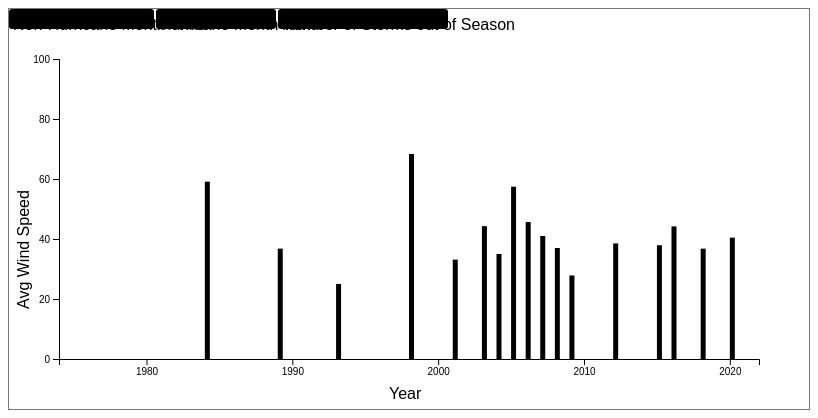
D3 v5 page, settled after 360 driven frames (6 s of simulated time); the page loaded 1 data file(s).


// ── viz.js
var svg = d3.select('svg');
var width = +svg.attr('width');
var height = +svg.attr('height');


var padding = {t: 50, r: 50, b: 50, l: 50};

var chartWidth = width - padding.l - padding.r;
var chartHeight = height - padding.t - padding.b;

var myYear = [];
var stormCount = []; 
var avgWind = [];

var test1 = [];
var test2 = [];
var test3 = [];

var monthCount = [];
var monthList = [];
var nameList = [];

var chartG = svg.append('g').attr('transform', 'translate('+[padding.l, chartHeight]+')');

function onCategoryChanged(value) {
	var select = d3.select('#categorySelect').node();
	var category = select.options[select.selectedIndex].value;
	updateChart(category);
}

d3.selectAll('.filter')
    .on('click', function(){
        
        d3.select('.filter.selected').classed('selected', false);
        var clicked = d3.select(this);
        
        clicked.classed('selected', true);
	
		
		
		chartG.selectAll('rect').remove();
        updateChart(clicked.attr('value'));
		
    });

function dataNonHurr(row) {

	svg.selectAll('bar').remove();
	storms.forEach(element => {

		if(element.month == "1" || element.month == "2" || element.month == "3" || element.month == "4" || element.month == "5" || element.month == "12" ){

			test3[element.year] = 0;

			test1[element.year] = 0;
			test2[element.year] = 0;
		}
	});

	storms.forEach(element => {
		if(element.month == "1" || element.month == "2" || element.month == "3" || element.month == "4" || element.month == "5" || element.month == "12" ){

		test3[element.year] = parseInt(element.year,10)

		test1[element.year] += parseInt(element.wind,10); 
		test2[element.year] += 1;
		}
	});

	for (x in test1){
		if (x === "undefined" || test1[x] === "NaN"){
			delete test1[x];
		} else {
			test1[x] = test1[x]/test2[x];
		}
	}
	
}
function dataHurr(row) {


	svg.selectAll('bar').remove();
	storms.forEach(element => {

		if(element.month == "6" || element.month == "7" || element.month == "8" || element.month == "9" || element.month == "10" || element.month == "11" ){

			myYear[element.year] = 0;
			stormCount[element.year] = 0;
			avgWind[element.year] = 0;
		}
	});

	storms.forEach(element => {
		if(element.month == "6" || element.month == "7" || element.month == "8" || element.month == "9" || element.month == "10" || element.month == "11" ){

		myYear[element.year] = parseInt(element.year,10)
		stormCount[element.year] += 1;
		avgWind[element.year] += parseInt(element.wind,10);

		}
	});
	

	// Find average wind speed by avgWind/stormCount

	for (x in avgWind) {
		if (x === "undefined" || avgWind[x] === "NaN"){
			delete avgWind[x];
		} else {
			avgWind[x] = avgWind[x]/stormCount[x];
		}
	}
}

function monthData(row) {
	svg.selectAll('bar').remove();
	storms.forEach(element => {

		if(element.month == "1" || element.month == "2" || element.month == "3" || element.month == "4" || element.month == "5" || element.month == "12" ){
			myYear[element.year] = 0;
			monthCount[element.year] = 0;
			nameList[element.name] = 0;
		}
	});
	
	storms.forEach(element => {
		if(element.month == "1" || element.month == "2" || element.month == "3" || element.month == "4" || element.month == "5" || element.month == "12" ){
			myYear[element.year] = parseInt(element.year,10)
			monthCount[element.year] += 1;
			nameList[element.name] = element.year;
		}
	});

	var temp = [];
	for (x in nameList) {
		temp[nameList[x]] =0 ;
	}

	for (x in nameList) {
		temp[nameList[x]] +=1 ;
	}

	for (x in monthCount) {
		monthCount[x] = monthCount[x]
	}
	monthCount = temp;

}

d3.csv('storms.csv').then(function(i_storms_dataset) {

	storms = i_storms_dataset;

	xScale = d3.scaleLinear()
	.domain([1974, 2022])
	.range([0, chartWidth]);

	yScale = d3.scaleLinear()
	.domain([0, 100])
	.range([0, (height - chartWidth)]);

	formatWind = function(d) {
		return d;
	}

	formatYear = function(d) {
		return d;
	}

	scaleWind = function(d) {
		return (height - padding.b) - d;
	}

	svg.append('g')
	.attr('class', 'xaxis')
	.attr('transform', 'translate('+[padding.l, height - padding.t]+')')
	.call(d3.axisBottom(xScale).ticks(6).tickFormat(formatYear));

	svg.append('g')
	.attr('class', 'yaxis')
	.attr('transform', 'translate('+[padding.l, height - padding.b]+')')
	.call(d3.axisLeft(yScale).ticks(6).tickFormat(formatWind));

	svg.append("text").attr('class', 'xlabel').attr("x",(width/2)-20).attr("y",height-10).text("X");
	svg.append("text").attr('class', 'ylabel').attr("x",-300).attr("y",(height/2)-180).text("Y").attr('transform', 'rotate(-90)');

	updateChart('non-hurr');
});

function updateChart(key) {
	
	if (key === 'non-hurr'){
		dataNonHurr(storms);

		svg.selectAll('.xaxis').call(d3.axisBottom(xScale).ticks(6).tickFormat(formatYear));
		svg.selectAll('.yaxis').call(d3.axisLeft(yScale).ticks(6).tickFormat(formatWind));

		svg.selectAll('.xlabel').text("Year");
		svg.selectAll('.ylabel').text("Avg Wind Speed");

		
		for(x in test1){
			chartG.append('rect')
			.attr('class','bar')
			.attr('height',function(d) {return Math.abs(yScale(test1[x]))})
			.attr('width',5)
			.attr('y', function(d) {return yScale(test1[x]) + 50})
			.attr('x', function(d) {return xScale(test3[x])});
		}
	} else if (key === 'hurr'){
		dataHurr(storms);
	

		svg.selectAll('.xaxis').call(d3.axisBottom(xScale).ticks(6).tickFormat(formatYear));
		svg.selectAll('.yaxis').call(d3.axisLeft(yScale).ticks(6).tickFormat(formatWind));

		svg.selectAll('.xlabel').text("Year");
		svg.selectAll('.ylabel').text("Avg wind speed");

		
		for(x in avgWind){
			chartG.append('rect')
			.attr('class','bar')
			.attr('height',function(d) {return Math.abs(yScale(avgWind[x]))})
			.attr('width',5)
			.attr('y', function(d) {return yScale(avgWind[x]) + 50})
			.attr('x', function(d) {return xScale(myYear[x])});
		}
	} else {
		monthData(storms);

		monthYscale = d3.scaleLinear()
		.domain([0, 4])
		.range([0, (height - chartWidth)]);

		svg.selectAll('.xaxis').call(d3.axisBottom(xScale).ticks(6).tickFormat(formatYear));
		svg.selectAll('.yaxis').call(d3.axisLeft(monthYscale).ticks(4));

		svg.selectAll('.xlabel').text("Year");
		svg.selectAll('.ylabel').text("Number of out of season storms");


		for(x in monthCount){
			chartG.append('rect')
			.attr('class','bar')
			.attr('height',function(d) {return Math.abs(monthYscale(monthCount[x]))})
			.attr('width',5)
			.attr('y', function(d) {return monthYscale(monthCount[x]) + 50})
			.attr('x', function(d) {return xScale(myYear[x])});
		}
	}


}

### data: storms.csv
name, year, month, day, hour, lat, long, status, category, wind, pressure, ts_diameter, hu_diameter
Amy, 1975, 6, 27, 0, 27.5, -79, tropical depression, -1, 25, 1013, NA, NA
Amy, 1975, 6, 27, 6, 28.5, -79, tropical depression, -1, 25, 1013, NA, NA
Amy, 1975, 6, 27, 12, 29.5, -79, tropical depression, -1, 25, 1013, NA, NA
Amy, 1975, 6, 27, 18, 30.5, -79, tropical depression, -1, 25, 1013, NA, NA
Amy, 1975, 6, 28, 0, 31.5, -78.8, tropical depression, -1, 25, 1012, NA, NA
Amy, 1975, 6, 28, 6, 32.4, -78.7, tropical depression, -1, 25, 1012, NA, NA
Amy, 1975, 6, 28, 12, 33.3, -78, tropical depression, -1, 25, 1011, NA, NA
Amy, 1975, 6, 28, 18, 34, -77, tropical depression, -1, 30, 1006, NA, NA
Amy, 1975, 6, 29, 0, 34.4, -75.8, tropical storm, 0, 35, 1004, NA, NA
Amy, 1975, 6, 29, 6, 34, -74.8, tropical storm, 0, 40, 1002, NA, NA
Amy, 1975, 6, 29, 12, 33.8, -73.8, tropical storm, 0, 45, 1000, NA, NA
Amy, 1975, 6, 29, 18, 33.8, -72.8, tropical storm, 0, 50, 998, NA, NA
Amy, 1975, 6, 30, 0, 34.3, -71.6, tropical storm, 0, 50, 998, NA, NA
Amy, 1975, 6, 30, 6, 35.6, -70.8, tropical storm, 0, 55, 998, NA, NA
Amy, 1975, 6, 30, 12, 35.9, -70.5, tropical storm, 0, 60, 987, NA, NA
Amy, 1975, 6, 30, 18, 36.2, -70.2, tropical storm, 0, 60, 987, NA, NA
Amy, 1975, 7, 1, 0, 36.2, -69.8, tropical storm, 0, 60, 984, NA, NA
Amy, 1975, 7, 1, 6, 36.2, -69.4, tropical storm, 0, 60, 984, NA, NA
Amy, 1975, 7, 1, 12, 36.2, -68.3, tropical storm, 0, 60, 984, NA, NA
Amy, 1975, 7, 1, 18, 36.7, -67.2, tropical storm, 0, 60, 984, NA, NA
Amy, 1975, 7, 2, 0, 37.4, -66.7, tropical storm, 0, 60, 984, NA, NA
Amy, 1975, 7, 2, 6, 37.3, -65.9, tropical storm, 0, 60, 984, NA, NA
Amy, 1975, 7, 2, 12, 37.3, -65.1, tropical storm, 0, 60, 981, NA, NA
Amy, 1975, 7, 2, 18, 37.3, -64.1, tropical storm, 0, 60, 986, NA, NA
Amy, 1975, 7, 3, 0, 37.7, -62.8, tropical storm, 0, 55, 986, NA, NA
Amy, 1975, 7, 3, 6, 38.2, -61.2, tropical storm, 0, 55, 986, NA, NA
Amy, 1975, 7, 3, 12, 39.3, -59.6, tropical storm, 0, 55, 986, NA, NA
Amy, 1975, 7, 3, 18, 40.5, -58, tropical storm, 0, 50, 986, NA, NA
Amy, 1975, 7, 4, 0, 42.5, -54.8, tropical storm, 0, 50, 986, NA, NA
Amy, 1975, 7, 4, 6, 44.5, -51.6, tropical storm, 0, 50, 986, NA, NA
Caroline, 1975, 8, 24, 12, 22.4, -69.8, tropical depression, -1, 25, 1011, NA, NA
Caroline, 1975, 8, 24, 18, 21.9, -71.1, tropical depression, -1, 25, 1011, NA, NA
Caroline, 1975, 8, 25, 0, 21.6, -72.5, tropical depression, -1, 25, 1010, NA, NA
Caroline, 1975, 8, 25, 6, 21.2, -73.8, tropical depression, -1, 25, 1010, NA, NA
Caroline, 1975, 8, 25, 12, 20.9, -75.1, tropical depression, -1, 25, 1011, NA, NA
Caroline, 1975, 8, 25, 18, 20.6, -76.4, tropical depression, -1, 25, 1011, NA, NA
Caroline, 1975, 8, 26, 0, 20.4, -77.7, tropical depression, -1, 25, 1011, NA, NA
Caroline, 1975, 8, 26, 6, 20.3, -79, tropical depression, -1, 25, 1011, NA, NA
Caroline, 1975, 8, 26, 12, 20.2, -80.3, tropical depression, -1, 25, 1012, NA, NA
Caroline, 1975, 8, 26, 18, 20.2, -81.6, tropical depression, -1, 25, 1012, NA, NA
Caroline, 1975, 8, 27, 0, 20.4, -82.8, tropical depression, -1, 25, 1013, NA, NA
Caroline, 1975, 8, 27, 6, 20.8, -84, tropical depression, -1, 25, 1013, NA, NA
Caroline, 1975, 8, 27, 12, 21.1, -85.1, tropical depression, -1, 25, 1014, NA, NA
Caroline, 1975, 8, 27, 18, 21.5, -86.3, tropical depression, -1, 25, 1014, NA, NA
Caroline, 1975, 8, 28, 0, 22, -87.5, tropical depression, -1, 25, 1014, NA, NA
Caroline, 1975, 8, 28, 6, 22.4, -88.8, tropical depression, -1, 25, 1014, NA, NA
Caroline, 1975, 8, 28, 12, 22.8, -90.1, tropical depression, -1, 25, 1013, NA, NA
Caroline, 1975, 8, 28, 18, 22.9, -91, tropical depression, -1, 25, 1010, NA, NA
Caroline, 1975, 8, 29, 0, 23, -91.9, tropical depression, -1, 30, 1007, NA, NA
Caroline, 1975, 8, 29, 6, 23.1, -92.6, tropical storm, 0, 35, 1003, NA, NA
Caroline, 1975, 8, 29, 12, 23.2, -93.2, tropical storm, 0, 40, 999, NA, NA
Caroline, 1975, 8, 29, 18, 23.2, -93.6, tropical storm, 0, 50, 994, NA, NA
Caroline, 1975, 8, 30, 0, 23.3, -94.2, hurricane, 1, 65, 990, NA, NA
Caroline, 1975, 8, 30, 6, 23.5, -94.9, hurricane, 1, 65, 990, NA, NA
Caroline, 1975, 8, 30, 12, 23.7, -95.6, hurricane, 1, 65, 989, NA, NA
Caroline, 1975, 8, 30, 18, 23.8, -96.3, hurricane, 1, 70, 987, NA, NA
Caroline, 1975, 8, 31, 0, 24, -97, hurricane, 3, 100, 973, NA, NA
Caroline, 1975, 8, 31, 6, 24.1, -97.5, hurricane, 3, 100, 963, NA, NA
Caroline, 1975, 8, 31, 12, 24.3, -97.8, hurricane, 2, 90, 963, NA, NA
Caroline, 1975, 8, 31, 18, 24.8, -98, tropical storm, 0, 55, 993, NA, NA
... 11,799 more rows